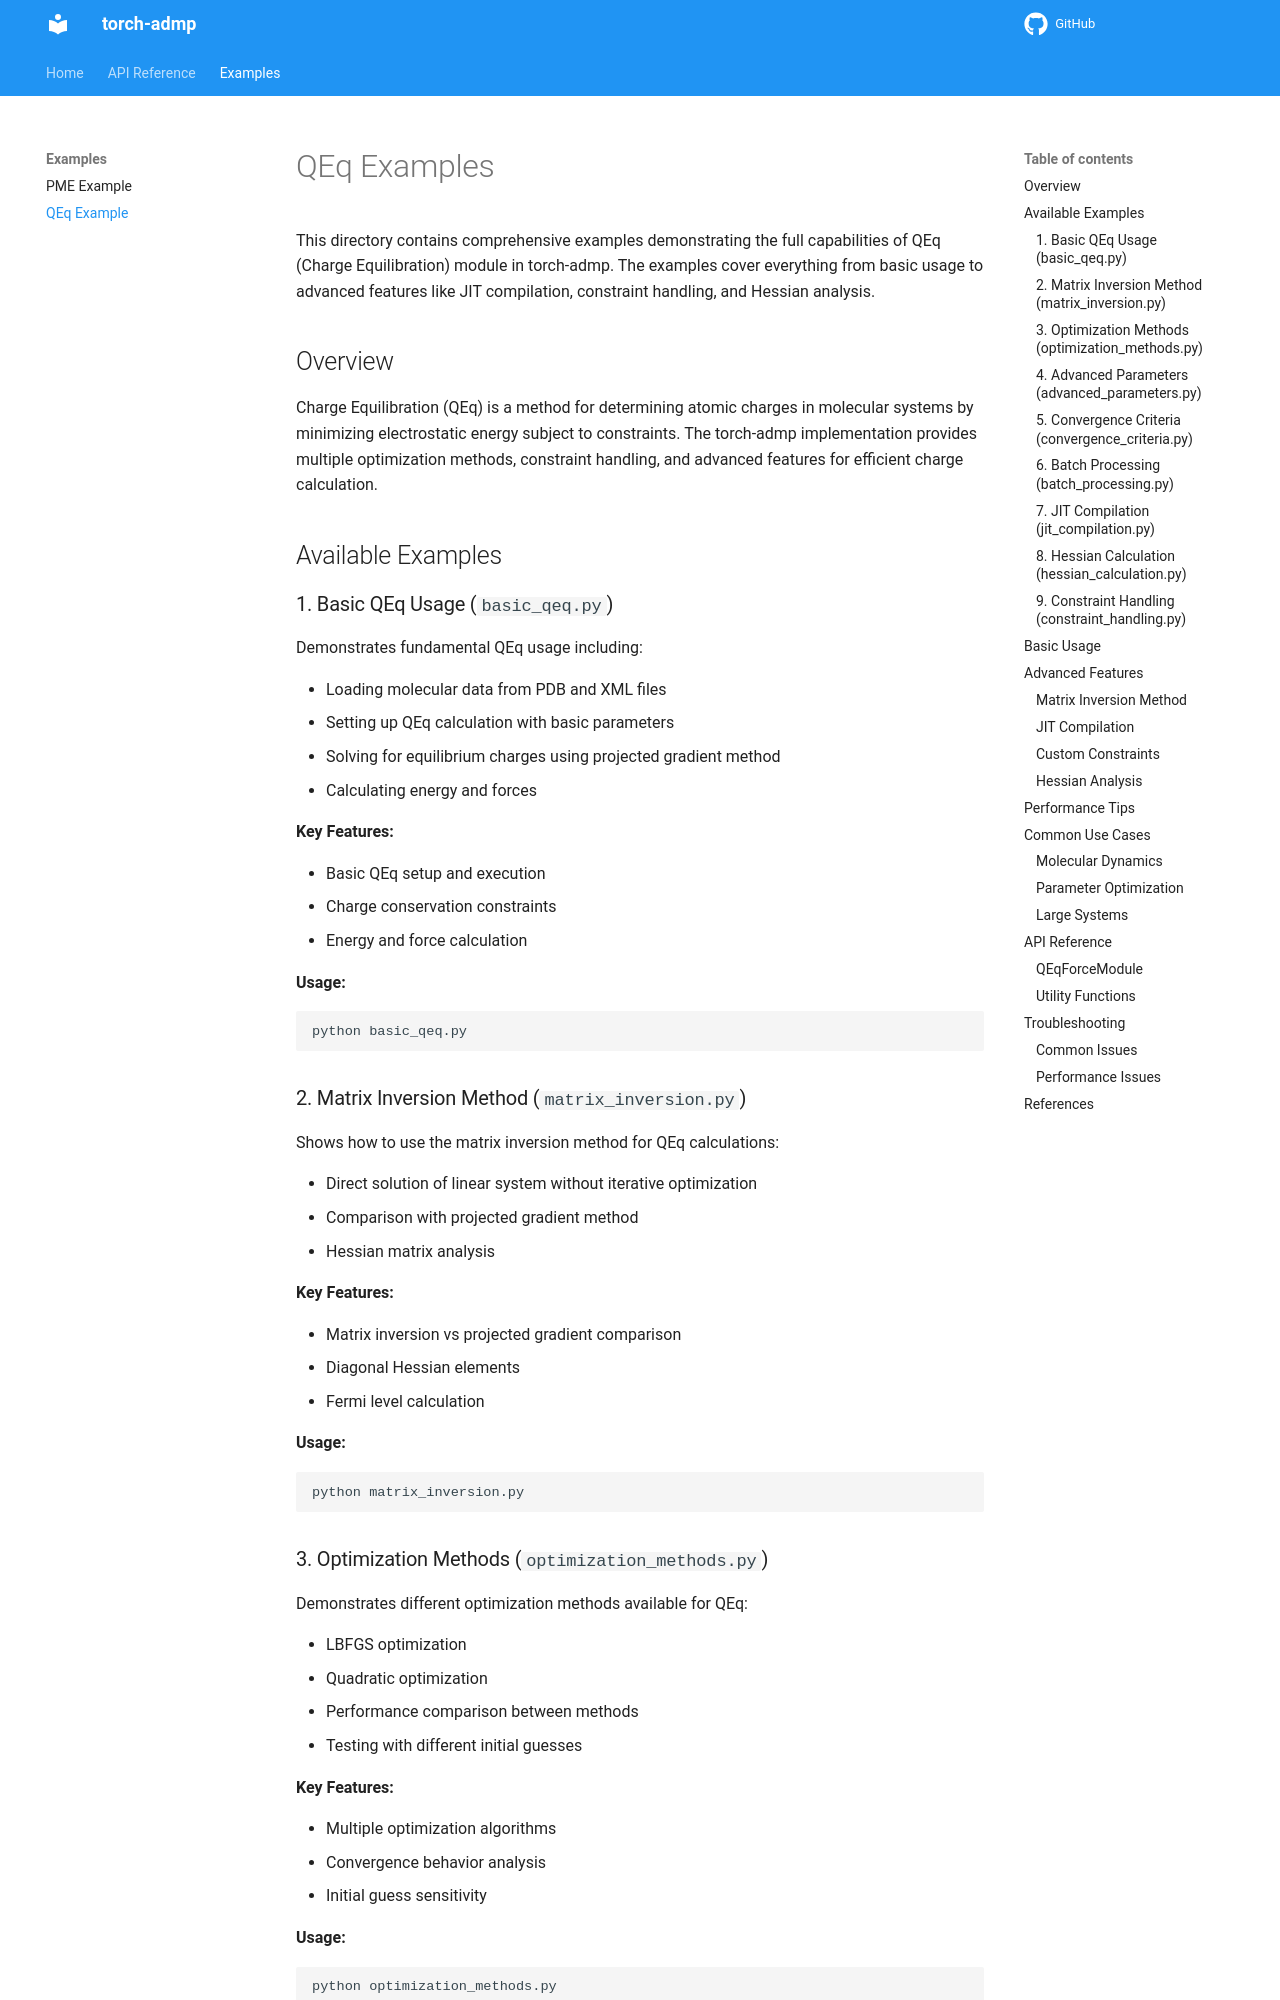

repository: ChiahsinChu/torch-admp · page: examples/qeq/index.html · generator: mkdocs

# QEq Examples

This directory contains comprehensive examples demonstrating various features and capabilities of the Charge Equilibration (QEq) implementation in torch-admp.

## Overview

QEq (Charge Equilibration) is a method for determining atomic charges in molecular systems by minimizing the electrostatic energy subject to constraints. The torch-admp implementation provides multiple optimization methods, constraint handling, and advanced features for efficient charge calculation.

## Available Examples

### 1. Basic QEq Usage (`basic_qeq.py`)

Demonstrates fundamental QEq usage including:

- Loading molecular data from PDB and XML files
- Setting up QEq calculation with basic parameters
- Solving for equilibrium charges using projected gradient method
- Calculating energy and forces

**Key Features:**

- Basic QEq setup and execution
- Charge conservation constraints
- Energy and force calculation

**Usage:**

```bash
python basic_qeq.py
```
